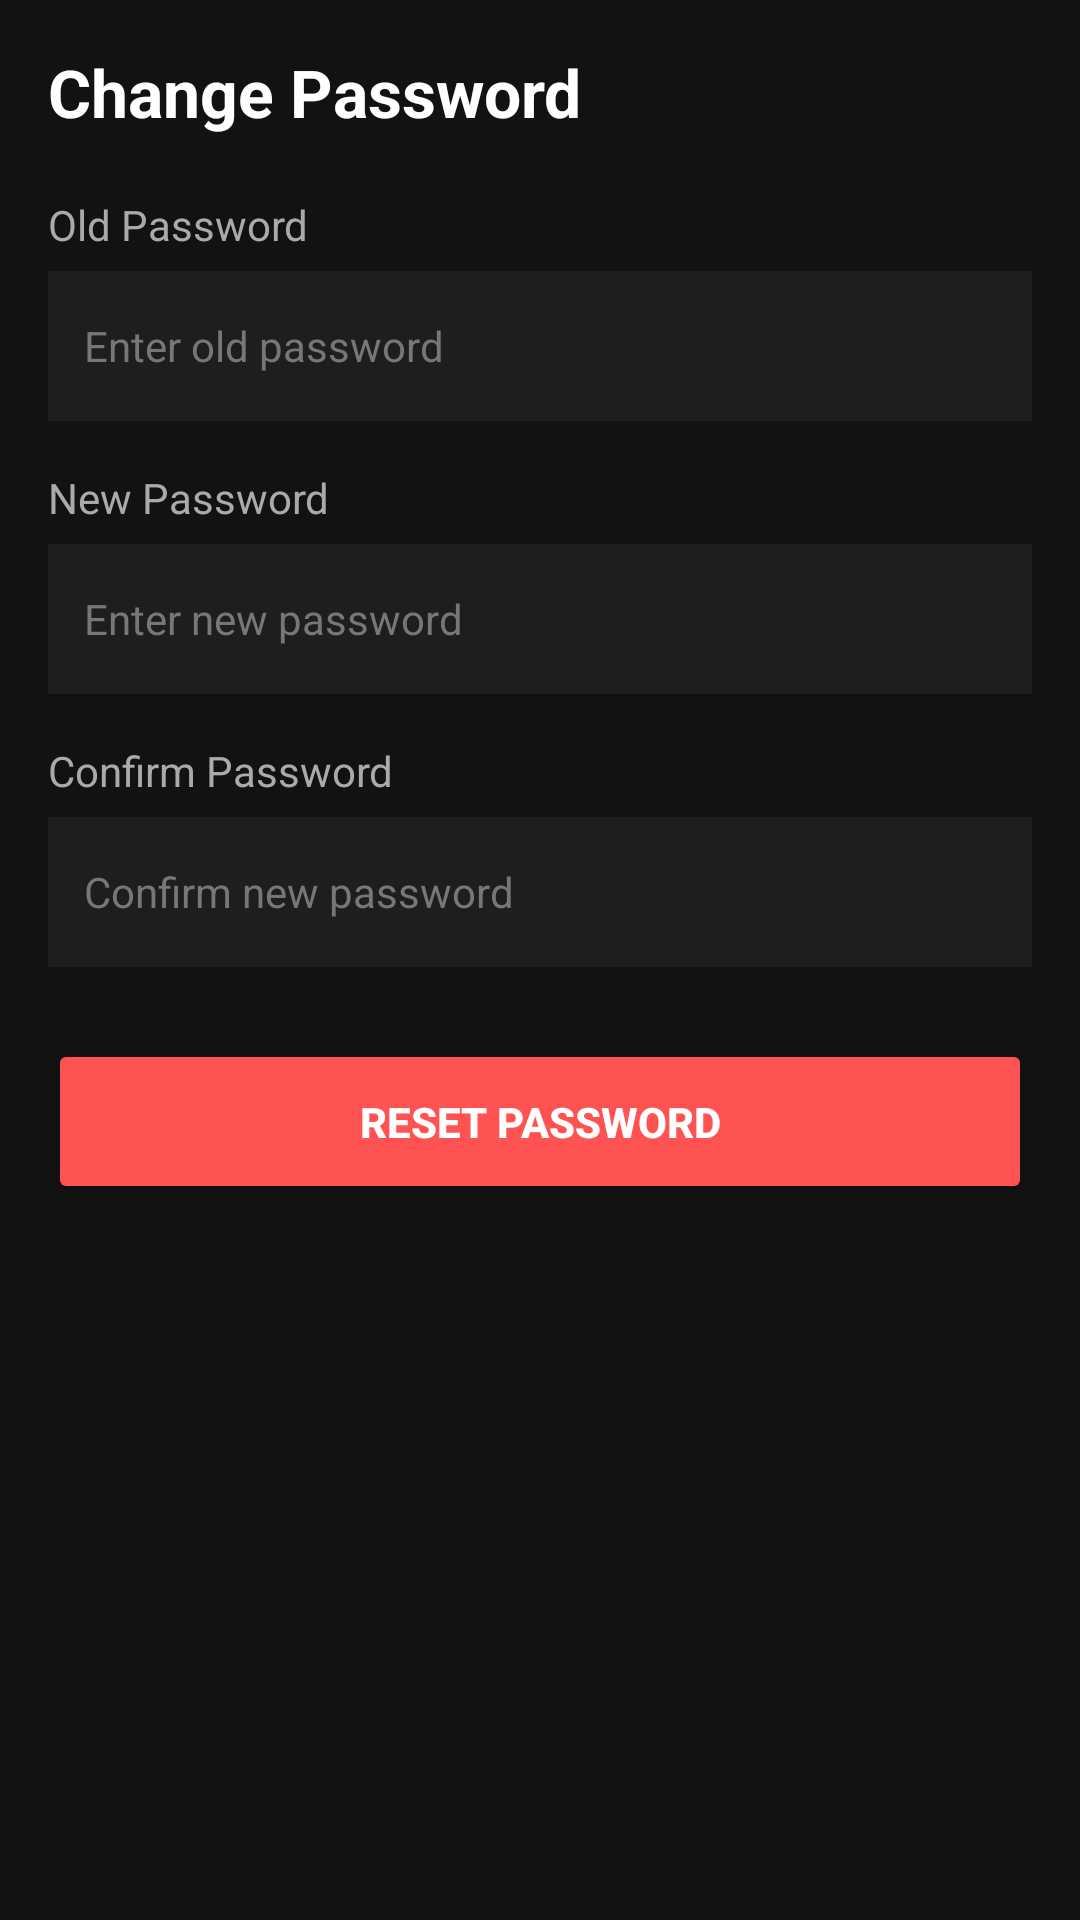

Write the Android layout XML for this screen, with the resource values it uses.
<!-- AndroidManifest.xml: application theme Theme.DIU_Transport -->
<!-- res/layout/activity_driver_change_password.xml -->
<?xml version="1.0" encoding="utf-8"?>
<ScrollView xmlns:android="http://schemas.android.com/apk/res/android"
    xmlns:tools="http://schemas.android.com/tools"
    android:id="@+id/main"
    android:layout_width="match_parent"
    android:layout_height="match_parent"
    android:background="#121212"
    android:fillViewport="true"
    tools:context=".activity.driver_screen.DriverChangePasswordActivity">

    <LinearLayout
        android:layout_width="match_parent"
        android:layout_height="wrap_content"
        android:orientation="vertical"
        android:padding="16dp">

        <TextView
            android:layout_width="wrap_content"
            android:layout_height="wrap_content"
            android:layout_marginBottom="20dp"
            android:text="Change Password"
            android:textColor="#FFFFFF"
            android:textSize="22sp"
            android:textStyle="bold" />

        
        <TextView
            android:layout_width="wrap_content"
            android:layout_height="wrap_content"
            android:layout_marginBottom="6dp"
            android:text="Old Password"
            android:textColor="#AAAAAA"
            android:textSize="14sp" />

        <EditText
            android:id="@+id/etDriverOldPassword"
            android:layout_width="match_parent"
            android:layout_height="50dp"
            android:layout_marginBottom="16dp"
            android:background="#1E1E1E"
            android:hint="Enter old password"
            android:inputType="textPassword"
            android:padding="12dp"
            android:textColor="#FFFFFF"
            android:textColorHint="#777777"
            android:textSize="14sp" />

        
        <TextView
            android:layout_width="wrap_content"
            android:layout_height="wrap_content"
            android:layout_marginBottom="6dp"
            android:text="New Password"
            android:textColor="#AAAAAA"
            android:textSize="14sp" />

        <EditText
            android:id="@+id/etDriverNewPassword"
            android:layout_width="match_parent"
            android:layout_height="50dp"
            android:layout_marginBottom="16dp"
            android:background="#1E1E1E"
            android:hint="Enter new password"
            android:inputType="textPassword"
            android:padding="12dp"
            android:textColor="#FFFFFF"
            android:textColorHint="#777777"
            android:textSize="14sp" />

        
        <TextView
            android:layout_width="wrap_content"
            android:layout_height="wrap_content"
            android:layout_marginBottom="6dp"
            android:text="Confirm Password"
            android:textColor="#AAAAAA"
            android:textSize="14sp" />

        <EditText
            android:id="@+id/etDriverConfirmPassword"
            android:layout_width="match_parent"
            android:layout_height="50dp"
            android:layout_marginBottom="24dp"
            android:background="#1E1E1E"
            android:hint="Confirm new password"
            android:inputType="textPassword"
            android:padding="12dp"
            android:textColor="#FFFFFF"
            android:textColorHint="#777777"
            android:textSize="14sp" />

        
        <Button
            android:id="@+id/btnDriverResetPassword"
            android:layout_width="match_parent"
            android:layout_height="55dp"
            android:backgroundTint="#FF5252"
            android:text="Reset Password"
            android:textColor="#FFFFFF"
            android:textStyle="bold" />

    </LinearLayout>
</ScrollView>
<!-- resources referenced by this layout -->
<resources>
  <style name="Theme.DIU_Transport" parent="Base.Theme.DIU_Transport" />
  <style name="Base.Theme.DIU_Transport" parent="Theme.Material3.DayNight.NoActionBar">
          
          
      </style>
</resources>
